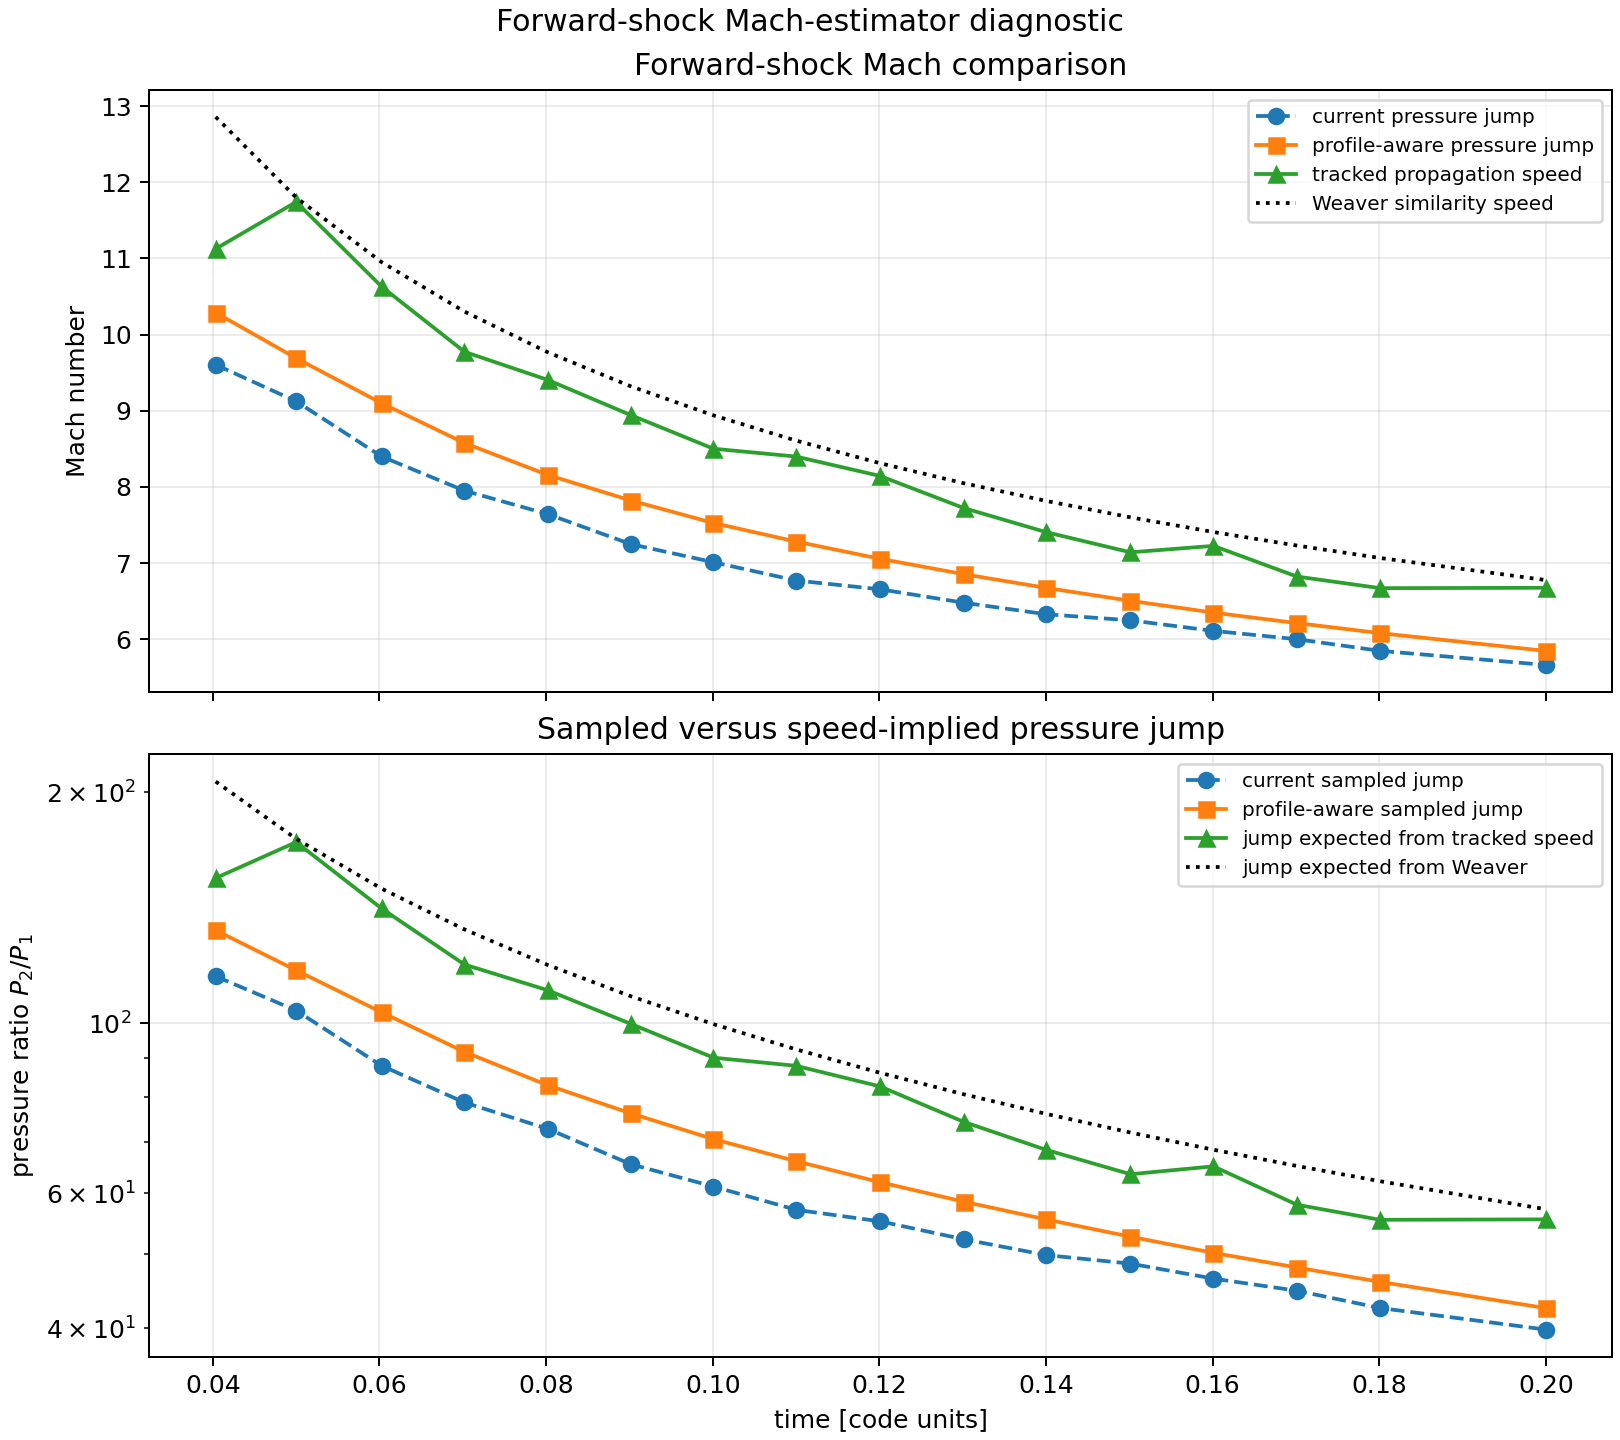

The file beside this chart, header and first rows:
time, resolved_for_weaver, forward_confidence_label, forward_radius_median, weaver_outer_radius, relative_error_vs_weaver, forward_mach_median, forward_profile_aware_mach_median, forward_kinematic_mach, weaver_forward_mach, forward_current_sampled_pressure_ratio, forward_profile_aware_sampled_pressure_r…, forward_kinematic_expected_pressure_rati…, weaver_expected_pressure_ratio, forward_profile_aware_mach_relative_erro…, forward_kinematic_mach_relative_error_vs…, forward_profile_aware_mach_relative_erro…
0.0, False, not_detected, nan, 0.0, nan, nan, nan, nan, nan, nan, nan, nan, nan, nan, nan, nan
0.01073, False, medium, 0.08081, 0.05042, nan, 4.864, 12.8, nan, 21.84, 29.32, 204.5, nan, 596.1, nan, nan, -0.414
0.02047, False, medium, 0.08306, 0.07429, nan, 8.176, 13.38, 1.787, 16.87, 83.3, 223.4, 3.743, 355.4, 6.484, -0.894, -0.207
0.03016, False, medium, 0.09157, 0.09375, nan, 9.668, 11.11, 6.799, 14.44, 116.6, 154.1, 57.54, 260.6, 0.6342, -0.5293, -0.2308
0.04035, True, high, 0.1062, 0.1116, -0.04861, 9.605, 10.29, 11.13, 12.86, 115.1, 132.1, 154.5, 206.4, -0.07522, -0.1347, -0.1998
0.05001, True, high, 0.1208, 0.127, -0.04825, 9.125, 9.691, 11.74, 11.8, 103.8, 117.1, 172.1, 173.8, -0.1747, -0.004974, -0.1788
0.06025, True, high, 0.1349, 0.142, -0.04991, 8.401, 9.101, 10.63, 10.95, 87.97, 103.3, 141, 149.7, -0.144, -0.02931, -0.1691
0.0702, True, high, 0.1475, 0.1556, -0.05248, 7.951, 8.577, 9.775, 10.3, 78.78, 91.71, 119.2, 132.4, -0.1226, -0.05125, -0.1675
0.08018, True, high, 0.1596, 0.1685, -0.05321, 7.645, 8.159, 9.406, 9.769, 72.8, 82.97, 110.3, 119.1, -0.1326, -0.03719, -0.1648
0.09018, True, high, 0.1711, 0.1809, -0.05384, 7.249, 7.823, 8.943, 9.321, 65.44, 76.24, 99.72, 108.3, -0.1253, -0.04053, -0.1608
0.1001, True, high, 0.182, 0.1925, -0.05472, 7.012, 7.527, 8.503, 8.94, 61.21, 70.57, 90.12, 99.66, -0.1147, -0.04896, -0.1581
0.11, True, high, 0.1928, 0.2038, -0.05404, 6.772, 7.283, 8.4, 8.609, 57.08, 66.06, 87.94, 92.39, -0.1329, -0.02429, -0.154
0.1201, True, high, 0.2034, 0.2148, -0.05316, 6.657, 7.057, 8.144, 8.312, 55.14, 62.01, 82.66, 86.11, -0.1335, -0.02015, -0.1509
0.1301, True, high, 0.2133, 0.2254, -0.05327, 6.481, 6.855, 7.724, 8.05, 52.26, 58.5, 74.33, 80.75, -0.1125, -0.04043, -0.1484
0.14, True, high, 0.2228, 0.2355, -0.05383, 6.33, 6.676, 7.407, 7.817, 49.83, 55.46, 68.33, 76.13, -0.09874, -0.05242, -0.146
0.1501, True, high, 0.2321, 0.2456, -0.05462, 6.249, 6.506, 7.143, 7.602, 48.57, 52.66, 63.52, 71.98, -0.08916, -0.06041, -0.1442
0.1601, True, high, 0.2414, 0.2552, -0.05395, 6.111, 6.351, 7.227, 7.409, 46.43, 50.17, 65.04, 68.37, -0.1212, -0.02455, -0.1428
0.1701, True, high, 0.2503, 0.2647, -0.05444, 6.002, 6.213, 6.824, 7.231, 44.78, 48.01, 57.97, 65.12, -0.08955, -0.05627, -0.1408
0.1801, True, high, 0.2589, 0.2739, -0.05485, 5.849, 6.082, 6.672, 7.068, 42.51, 45.98, 55.4, 62.2, -0.08849, -0.05604, -0.1396
0.2, True, high, 0.276, 0.2917, -0.05365, 5.664, 5.848, 6.677, 6.778, 39.84, 42.5, 55.47, 57.17, -0.1241, -0.01491, -0.1372
